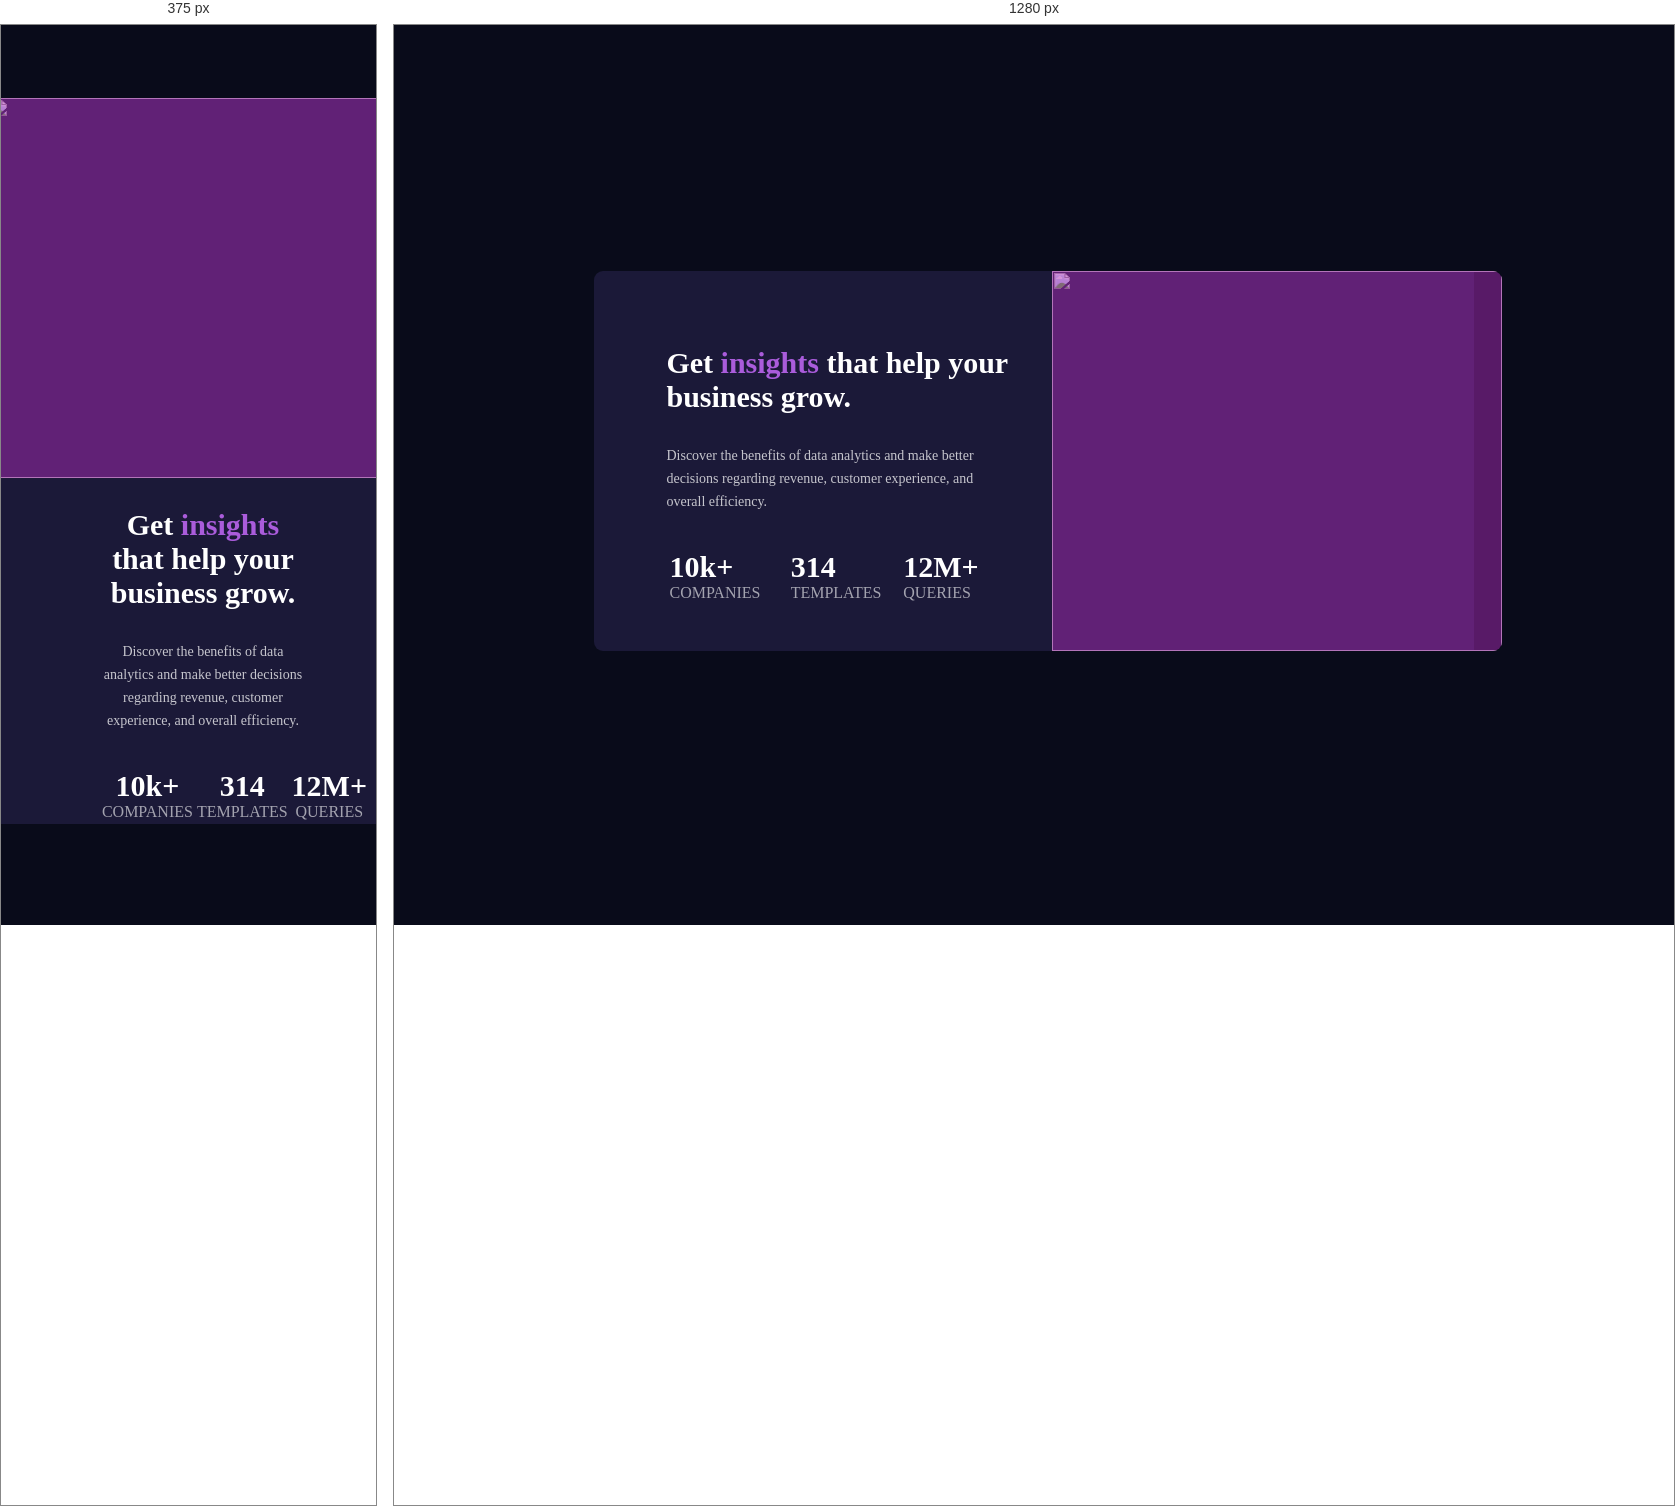
Rendered at 375 px and 1280 px, left to right.

<!-- file: index.html -->
<!DOCTYPE html>
<html lang="pt-br">
<head>
  <meta charset="UTF-8">
  <meta name="viewport" content="width=device-width, initial-scale=1.0"> <!-- displays site properly based on user's device -->
  <link rel="icon" type="image/png" sizes="32x32" href="./images/favicon-32x32.png">
  <title>Frontend Mentor | Stats preview card component</title>
<link rel="stylesheet" href="style.css">
</head>
<body>
  <main>
    
      <div class="conteudo">
        <section class="galery">
          <aside class="description">
            <h1>Get <span style="color: hsl(277, 64%, 61%);">insights</span> that help your business grow.</h1>
            <p class="pdescription">
              Discover the benefits of data analytics and make better decisions regarding revenue, customer
              experience, and overall efficiency.
            </p>
            
              <table>
                <tr>
                  <td><span class="numbers">10k+ </span>COMPANIES</td>
                  <td><span class="numbers">314</span> TEMPLATES</td>
                  <td><span class="numbers">12M+</span> QUERIES</td>
                </tr>
              </table>
            
          </aside>
        </section>
       
            
            <div class="container">
              <img src="images/image-header-desktop.jpg" alt="">
              <div class="overlay"></div>
            </div>
      </div>

  </main>
</body>
</html>

/* @media block from style.css */
@media (max-width: 784px) {
    .conteudo {
        flex-direction: column-reverse;
        border-top-left-radius: 9px;
        border-top-right-radius: 9px;
        width: 413px;
        text-align: center;
    }
}